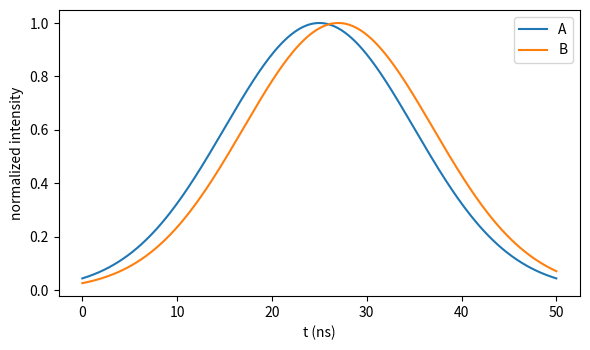

Python code for this plot: (Note: this script raises an exception after producing the figure.)
import pathlib

import numpy as np
import matplotlib.pyplot as plt


def main() -> None:
    t = np.linspace(0.0, 50.0, 400)
    sigma = 10.0
    t0_a = 25.0
    t0_b = 27.0
    wa = np.exp(-0.5 * ((t - t0_a) / sigma) ** 2)
    wb = np.exp(-0.5 * ((t - t0_b) / sigma) ** 2)

    plt.figure(figsize=(6.0, 3.6))
    plt.plot(t, wa, label="A")
    plt.plot(t, wb, label="B")
    plt.xlabel("t (ns)")
    plt.ylabel("normalized intensity")
    plt.legend(loc="best")
    plt.tight_layout()

    out_path = pathlib.Path(__file__).with_suffix(".png")
    plt.savefig(out_path, dpi=150)
    plt.close()


if __name__ == "__main__":
    main()
